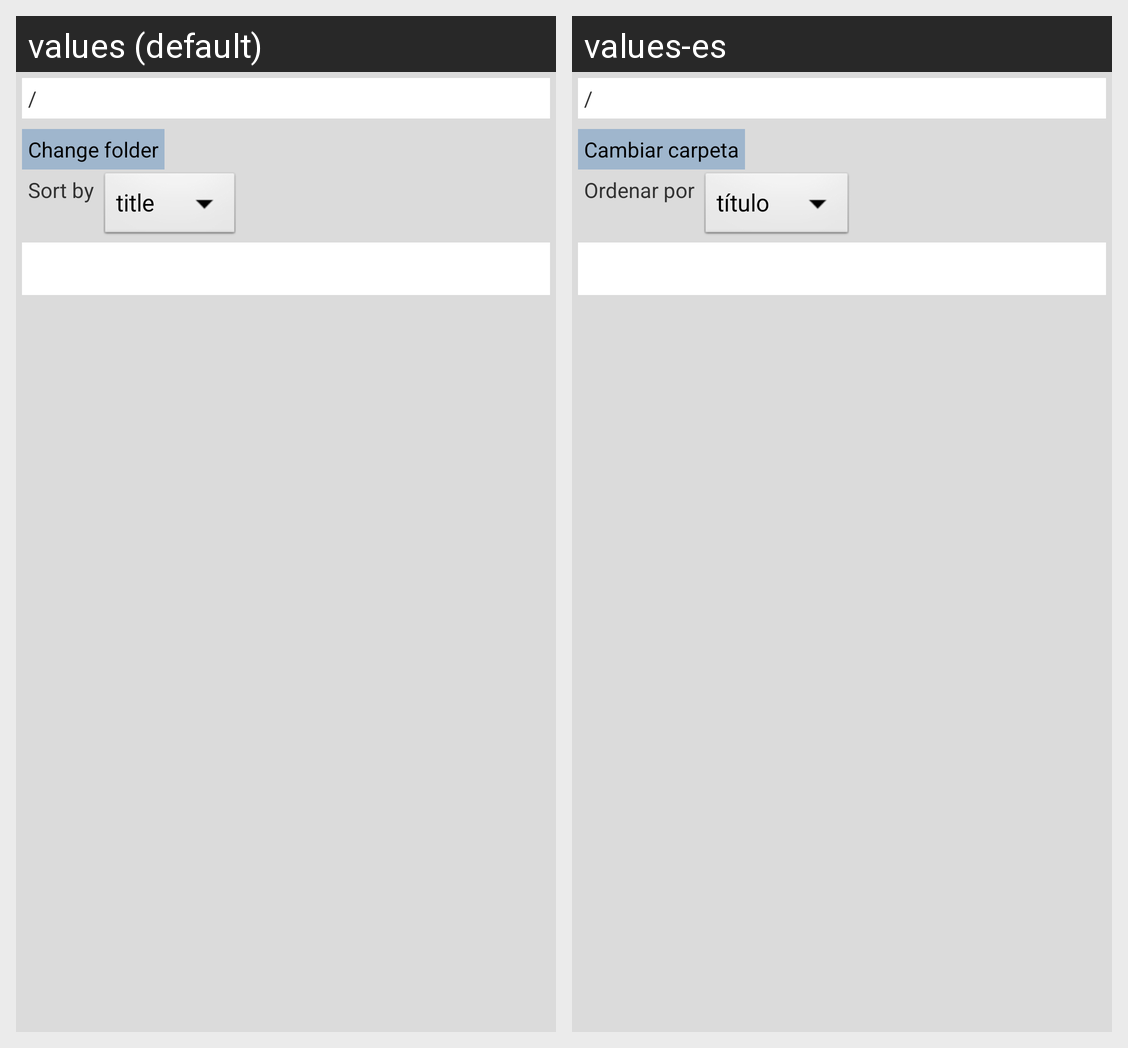

This grid shows one Android layout under two languages. Give, for every string resource on the screen, its name, the default text and each shown locale's text.
Android screen res/layout/ebooks_listview.xml rendered under 2 locales, left to right: values (default), values-es. Device: Nexus 5 (rendered at 1080×1920; each locale shown at half size, 540×960, under a caption strip naming it); theme AppTheme.
Strings drawn on this screen, with the default value and each locale's value (text and hints the layout hard-codes, and strings that could not be matched under every locale, appear in the picture but are not listed):

ebl_curdir
  values: /
  values-es: /

ebl_btn_changedir
  values: Change folder
  values-es: Cambiar carpeta

sort_type
  values: Sort by
  values-es: Ordenar por
